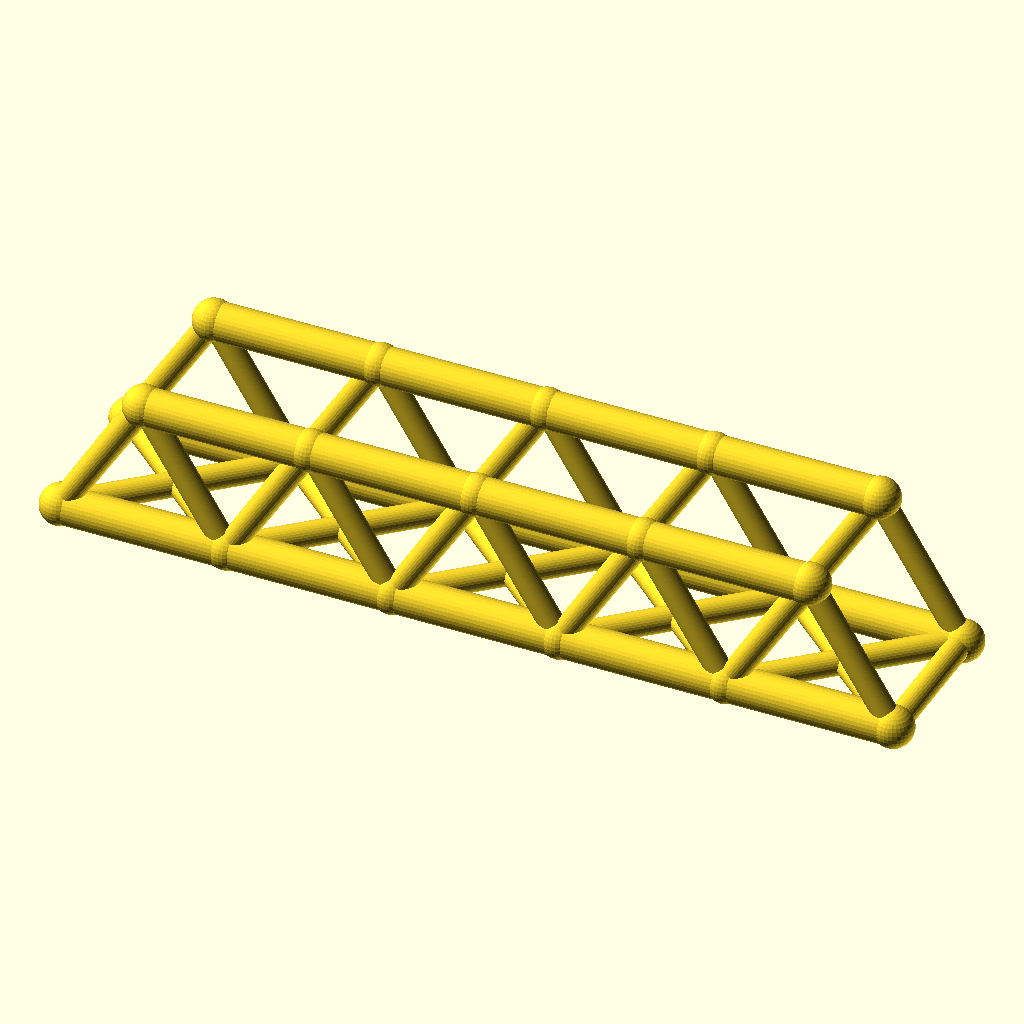
Cell 1: the model at its default parameters.
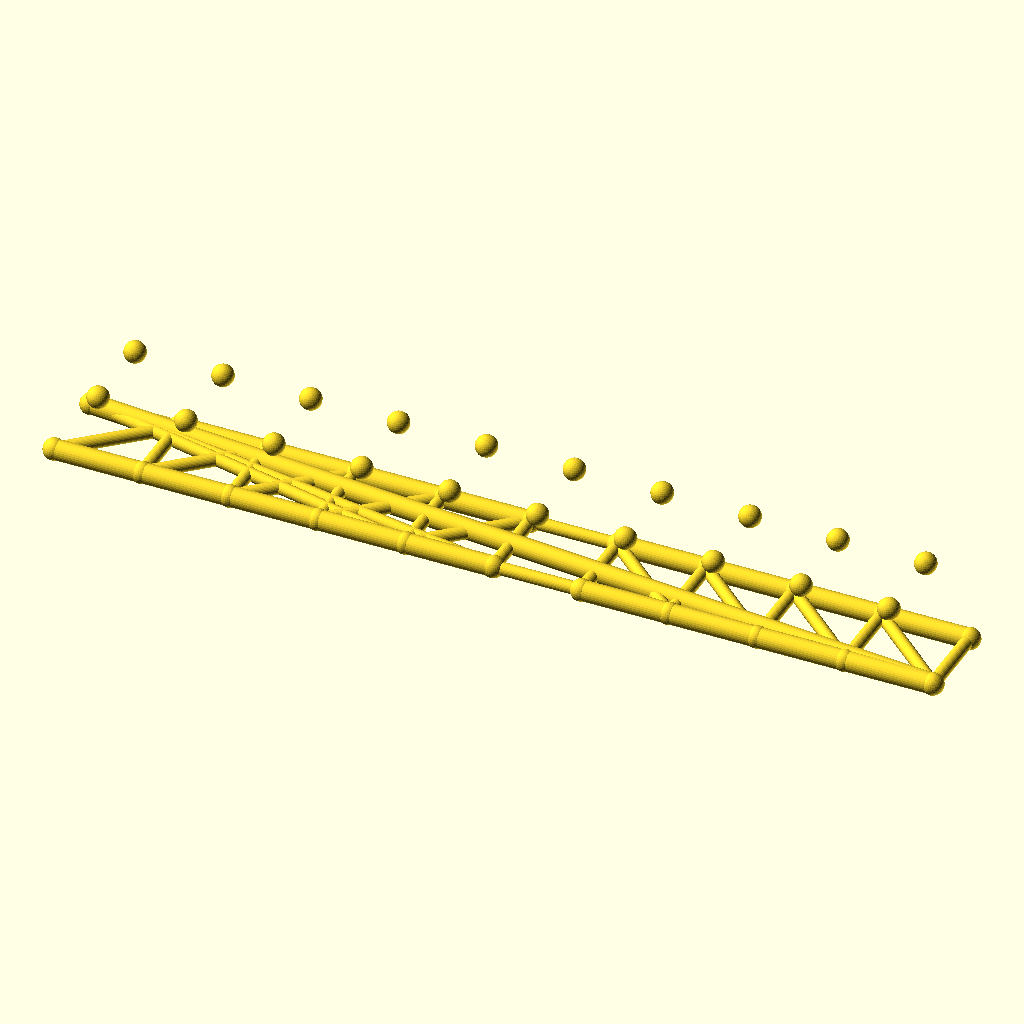
Cell 2: panels = 10 (everything else at default).
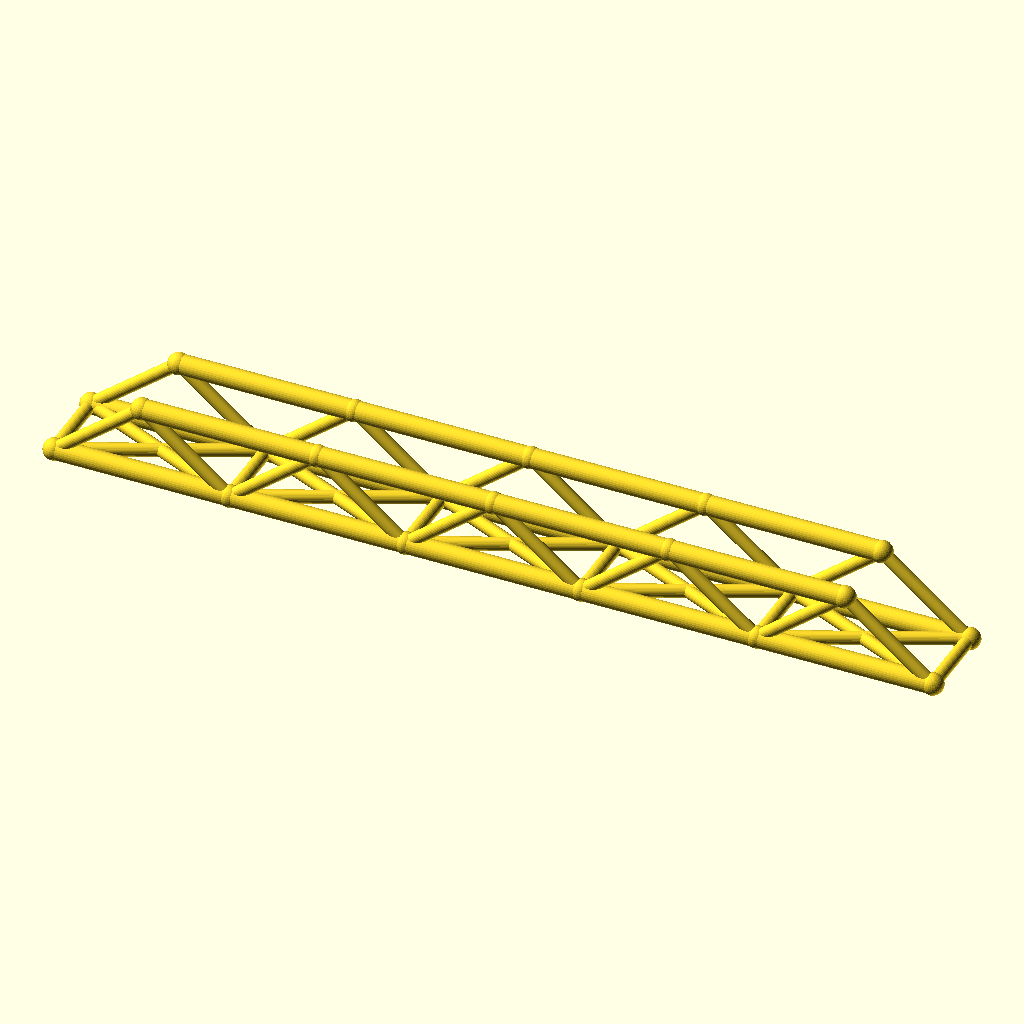
Cell 3: panel_p = 80 (everything else at default).
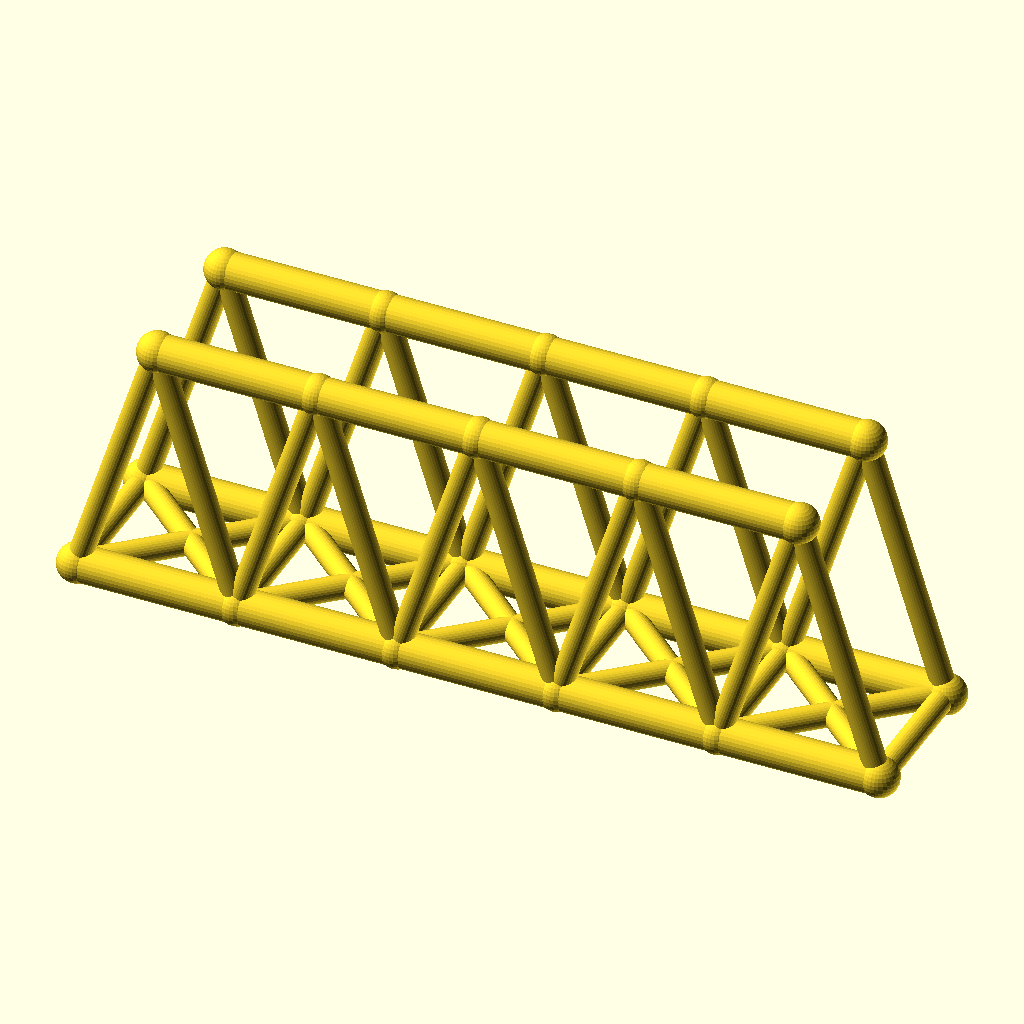
Cell 4: the same model with truss_h = 64.
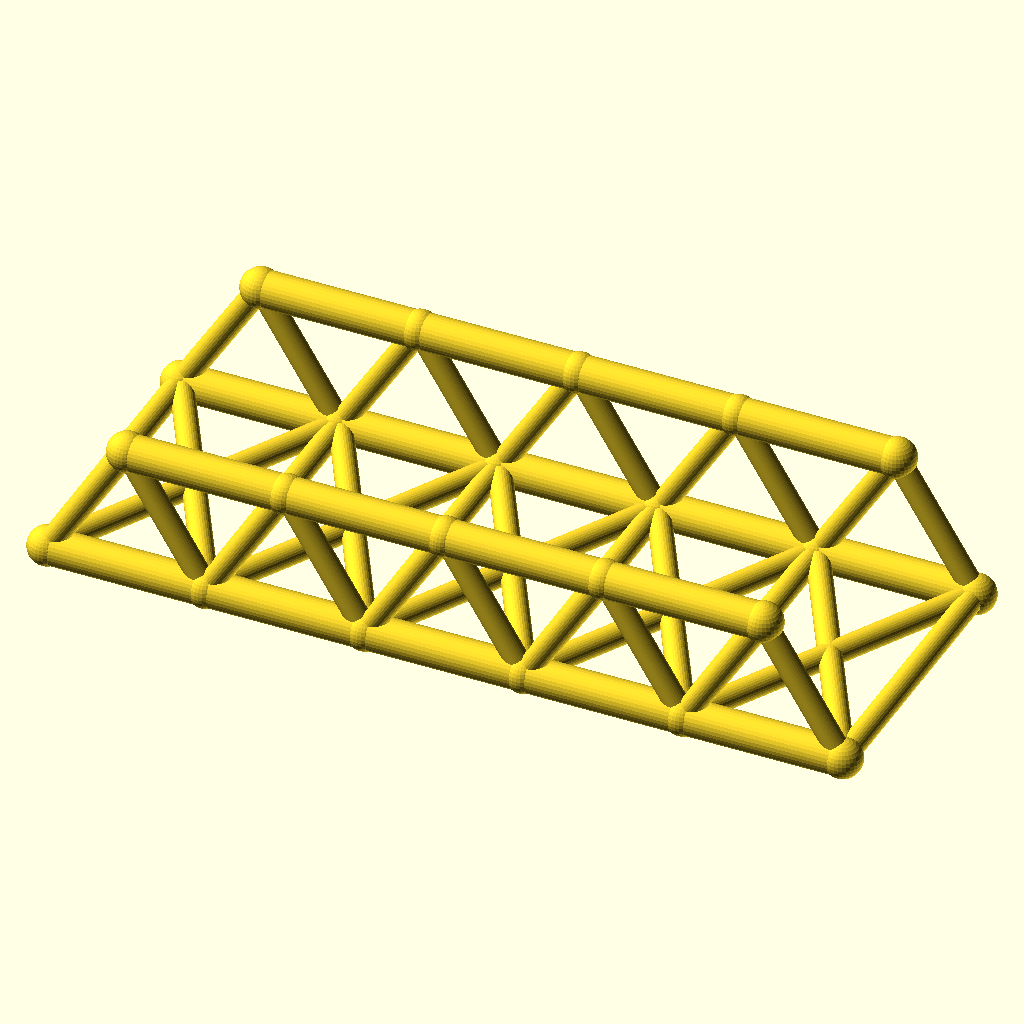
Cell 5: track = 72 (everything else at default).
All cells are drawn from the same view direction (rotation 55°, 0°, 25°, orthographic, colour scheme Cornfield), but the view is re-fitted for each cell, so position and scale can differ between cells as well as the parameter.
The OpenSCAD source (optional_data/data/wire2/bridgetrusses/scene_0208.scad):
$fn = 32;

// ----------------------------------------------------------------------
// Warren through truss: span 200 mm, 5 panels, two trusses 36 mm apart
// ----------------------------------------------------------------------

// --- parameters (mm) ---
panels = 5;               // number of equal panels per truss
panel_p = 40;             // panel length, X
span = 200;               // truss span between end joints
truss_h = 32;             // truss height, Z
track = 36;               // distance between the two trusses, Y
chord_r = 4.5;            // chord member radius
web_r = 2.9;              // web member radius
deck_r = 2.9;             // deck beam radius
joint_r = 4.9;            // joint ball radius

bbox_x = span + 2 * joint_r;  // overall X, joints included
bbox_y = track + 2 * joint_r;  // overall Y, joints included
bbox_z = truss_h + 2 * joint_r;  // overall Z, joints included
chord_d = 2 * chord_r;  // chord stock diameter
web_d = 2 * web_r;  // web stock diameter
deck_d = 2 * deck_r;  // deck beam diameter
joint_d = 2 * joint_r;  // joint ball diameter
nodes = [for (side = [-1, 1], i = [0 : panels]) [i * panel_p, side * track / 2, 0], for (side = [-1, 1], i = [0 : panels - 1]) [(i + 0.5) * panel_p, side * track / 2, truss_h]];

module member(a, b, r) {
  /* round stock from joint a to joint b, ends buried in the joint balls */
  d = b - a;
  length = norm(d);
  translate(a) rotate([0, acos(d[2] / length), atan2(d[1], d[0])])
    cylinder(h = length, r = r);
}

module joint(p, r) {
  /* ball at the joint centre, fatter than every member meeting there */
  translate(p) sphere(r = r);
}

/* members - each call is one graph edge */
member(nodes[0], nodes[1], chord_r);
member(nodes[1], nodes[2], chord_r);
member(nodes[2], nodes[3], chord_r);
member(nodes[3], nodes[4], chord_r);
member(nodes[4], nodes[5], chord_r);
member(nodes[12], nodes[13], chord_r);
member(nodes[13], nodes[14], chord_r);
member(nodes[14], nodes[15], chord_r);
member(nodes[15], nodes[16], chord_r);
member(nodes[0], nodes[12], web_r);
member(nodes[1], nodes[12], web_r);
member(nodes[1], nodes[13], web_r);
member(nodes[2], nodes[13], web_r);
member(nodes[2], nodes[14], web_r);
member(nodes[3], nodes[14], web_r);
member(nodes[3], nodes[15], web_r);
member(nodes[4], nodes[15], web_r);
member(nodes[4], nodes[16], web_r);
member(nodes[5], nodes[16], web_r);
member(nodes[6], nodes[7], chord_r);
member(nodes[7], nodes[8], chord_r);
member(nodes[8], nodes[9], chord_r);
member(nodes[9], nodes[10], chord_r);
member(nodes[10], nodes[11], chord_r);
member(nodes[17], nodes[18], chord_r);
member(nodes[18], nodes[19], chord_r);
member(nodes[19], nodes[20], chord_r);
member(nodes[20], nodes[21], chord_r);
member(nodes[6], nodes[17], web_r);
member(nodes[7], nodes[17], web_r);
member(nodes[7], nodes[18], web_r);
member(nodes[8], nodes[18], web_r);
member(nodes[8], nodes[19], web_r);
member(nodes[9], nodes[19], web_r);
member(nodes[9], nodes[20], web_r);
member(nodes[10], nodes[20], web_r);
member(nodes[10], nodes[21], web_r);
member(nodes[11], nodes[21], web_r);
member(nodes[0], nodes[6], deck_r);
member(nodes[1], nodes[7], deck_r);
member(nodes[2], nodes[8], deck_r);
member(nodes[3], nodes[9], deck_r);
member(nodes[4], nodes[10], deck_r);
member(nodes[5], nodes[11], deck_r);
member(nodes[0], nodes[7], deck_r);
member(nodes[6], nodes[1], deck_r);
member(nodes[1], nodes[8], deck_r);
member(nodes[7], nodes[2], deck_r);
member(nodes[2], nodes[9], deck_r);
member(nodes[8], nodes[3], deck_r);
member(nodes[3], nodes[10], deck_r);
member(nodes[9], nodes[4], deck_r);
member(nodes[4], nodes[11], deck_r);
member(nodes[10], nodes[5], deck_r);

/* joint balls */
for (p = nodes) joint(p, joint_r);
Customizer parameters (derived from the source; name, type, default, range or options):
panels: number, default 5
panel_p: number, default 40
span: number, default 200
truss_h: number, default 32
track: number, default 36
chord_r: number, default 4.5
web_r: number, default 2.9
deck_r: number, default 2.9
joint_r: number, default 4.9
